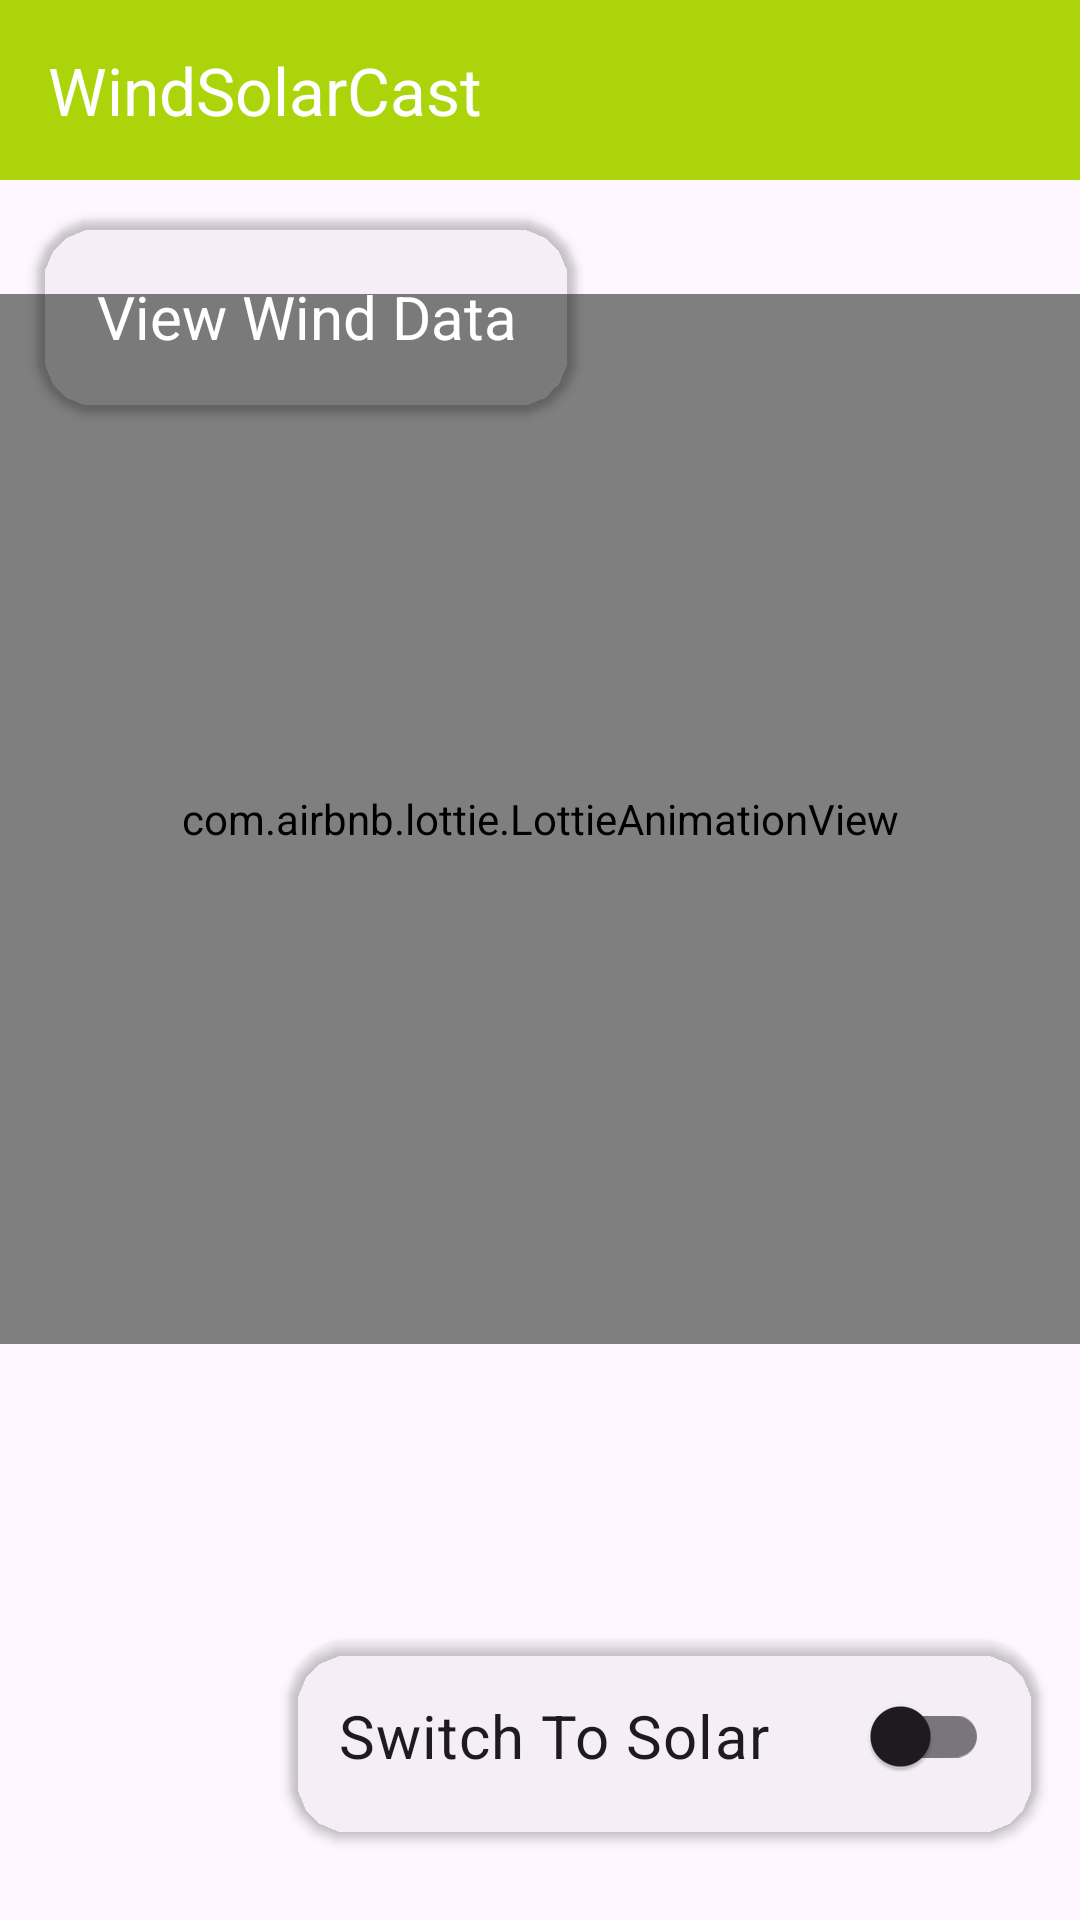

Layout XML and referenced resources for this Android screen:
<!-- AndroidManifest.xml: application theme Theme.APICAlls -->
<!-- res/layout/activity_fourth_page.xml -->
<?xml version="1.0" encoding="utf-8"?>
<androidx.constraintlayout.widget.ConstraintLayout xmlns:android="http://schemas.android.com/apk/res/android"
    xmlns:app="http://schemas.android.com/apk/res-auto"
    xmlns:tools="http://schemas.android.com/tools"
    android:id="@+id/switching_page"
    android:layout_width="match_parent"
    android:layout_height="match_parent"
    android:background="@drawable/wind2"
    tools:context=".FourthPage">
    <androidx.cardview.widget.CardView
        android:id="@+id/card_wind_data"
        android:layout_width="180dp"
        android:layout_height="65dp"
        app:cardBackgroundColor="@color/light_green"
        app:cardCornerRadius="20dp"
        app:layout_constraintBottom_toBottomOf="parent"
        app:layout_constraintEnd_toEndOf="parent"
        app:layout_constraintHorizontal_bias="0.069"
        app:layout_constraintStart_toStartOf="parent"
        app:layout_constraintTop_toTopOf="parent"
        app:layout_constraintVertical_bias="0.127">
        <TextView
            android:layout_width="wrap_content"
            android:layout_height="wrap_content"
            android:layout_gravity="center"
            android:text="View Wind Data"
            android:textColor="@color/white"
            android:textSize="20sp" />
    </androidx.cardview.widget.CardView>
    <com.airbnb.lottie.LottieAnimationView
        android:id="@+id/animated_sun"
        android:layout_width="match_parent"
        android:layout_height="350dp"
        android:layout_marginTop="98dp"
        app:layout_constraintStart_toStartOf="parent"
        app:layout_constraintTop_toTopOf="parent"
        app:lottie_autoPlay="false"
        app:lottie_loop="true"
        app:lottie_rawRes="@raw/wind_animation" />
    <androidx.appcompat.widget.Toolbar
        android:layout_width="match_parent"
        android:layout_height="60dp"
        app:layout_constraintEnd_toEndOf="parent"
        app:layout_constraintHorizontal_bias="0.0"
        app:layout_constraintStart_toStartOf="parent"
        app:layout_constraintTop_toTopOf="parent"
        app:layout_constraintVertical_bias="0.0"
        android:background="#abd50a"
        app:titleTextColor="@color/white"
        app:title="WindSolarCast" />
    <androidx.cardview.widget.CardView
        android:layout_width="250dp"
        android:layout_height="65dp"
        app:cardBackgroundColor="@color/light_green"
        app:cardCornerRadius="20dp"
        app:layout_constraintBottom_toBottomOf="parent"
        app:layout_constraintEnd_toEndOf="parent"
        app:layout_constraintHorizontal_bias="0.875"
        app:layout_constraintStart_toStartOf="parent"
        app:layout_constraintTop_toTopOf="parent"
        app:layout_constraintVertical_bias="0.95">
        <androidx.appcompat.widget.SwitchCompat
            android:id="@+id/switchToSolar"
            android:layout_width="217dp"
            android:layout_height="60dp"
            android:layout_gravity="center"
            android:background="@color/light_green"
            android:text="Switch To Solar"
            android:textSize="20sp"
            app:layout_constraintBottom_toBottomOf="parent"
            app:layout_constraintEnd_toEndOf="parent"
            app:layout_constraintHorizontal_bias="0.924"
            app:layout_constraintStart_toStartOf="parent"
            app:layout_constraintTop_toTopOf="parent"
            app:layout_constraintVertical_bias="0.114" />
    </androidx.cardview.widget.CardView>
</androidx.constraintlayout.widget.ConstraintLayout>
<!-- resources referenced by this layout -->
<resources>
  <color name="white">#FFFFFFFF</color>
  <style name="Theme.APICAlls" parent="Base.Theme.APICAlls" />
  <style name="Base.Theme.APICAlls" parent="Theme.Material3.DayNight.NoActionBar">
          
          
      </style>
</resources>
